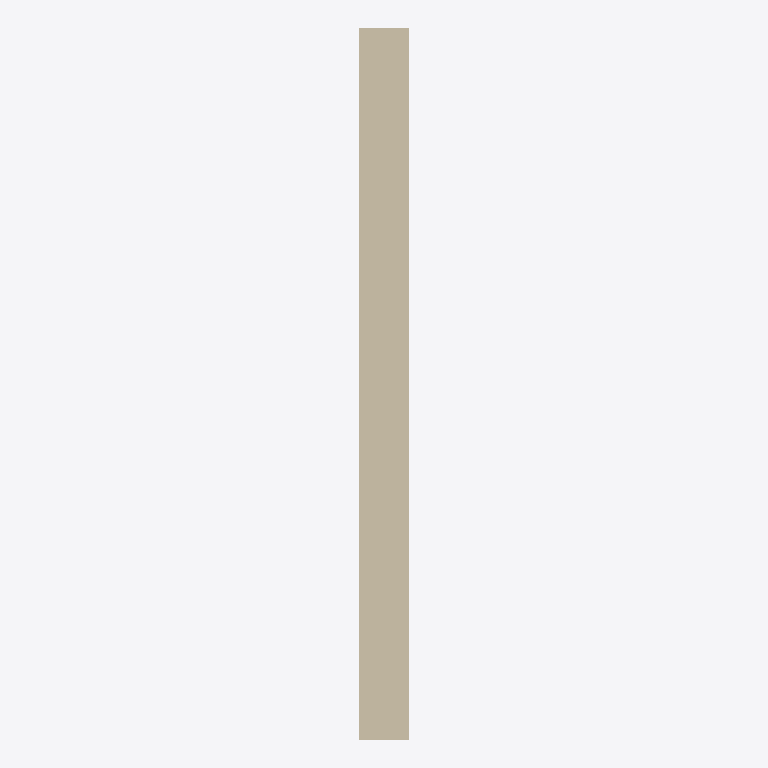
Plan cut of the same IFC building model at storey 'Default Building Storey' (level 0.00 m, cut at 1.40 m), seen from above with north up, elements coloured by IFC class: 1 wall (beige). Cut surfaces are drawn darker.
Extent 0.2 m × 2.1 m × 3.1 m (x, y, z). Storeys (1): Default Building Storey at 0.00 m. Elements (1): 1 IfcWallStandardCase.

HEADER;
FILE_DESCRIPTION(('ViewDefinition [CoordinationView]'),'2;1');
FILE_NAME('/Users/macbook/Desktop/BIM/data/Duplex_A/IfcWallStandardCase39.ifc','2019-01-18T20:11:17-0500',('Unknown Author','info@ifctoolsproject.com'),('Unknown Organization'),'IFC Tools Project - IFC2x3 Java Toolbox','IFC2x3 Java Toolbox 2.0','Unknown Authorizer');
FILE_SCHEMA(('IFC2X3'));
ENDSEC;
DATA;
#46=IFCPROJECT('1VRozKtc52pRLnk5vhxk5d',#38,'Default Project','Description of Default Project',$,$,$,(#41),#45);
#48=IFCBUILDING('18b_DmWz9AYPRTpaBCKgzr',#38,'Default Building','Description',$,#47,$,$,.ELEMENT.,$,$,$);
#49=IFCBUILDINGSTOREY('1aKxwg8Lb0Jw5ie3UvuV4A',#38,'Default Building Storey','Description',$,#47,$,$,.ELEMENT.,$);
#1=IFCWALLSTANDARDCASE('0iEHWY1$XA8eQeeULq4j_U',#2,'Basic Wall:Interior - Furring (152 mm Stud):189901',$,'Basic Wall:Interior - Furring (152 mm Stud):187795',#3,#4,'189901');
ENDSEC;
